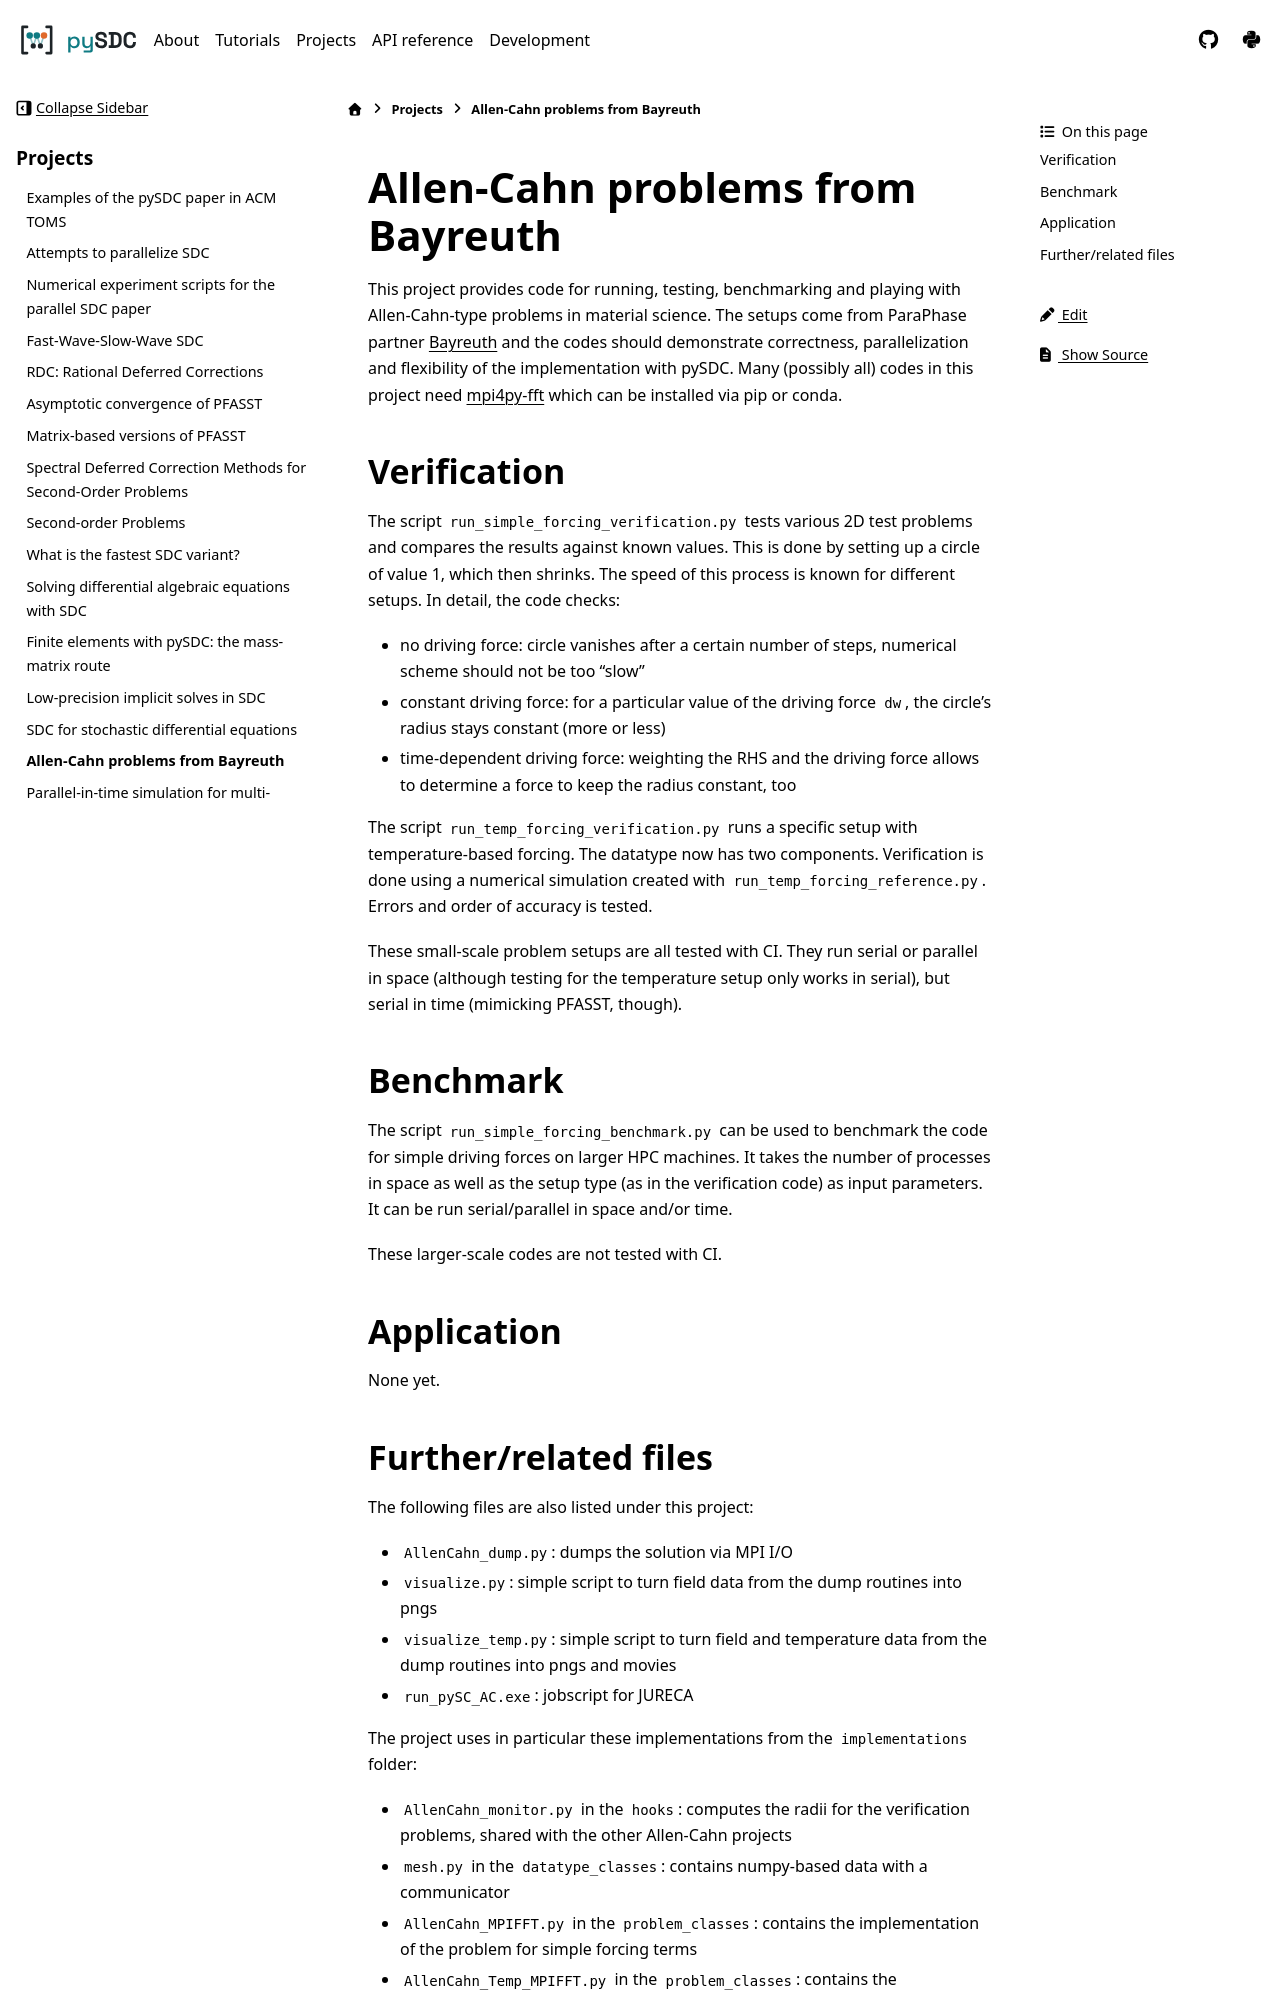

repository: Parallel-in-Time/pySDC · page: projects/AllenCahn_Bayreuth.html · generator: sphinx

Allen-Cahn problems from Bayreuth
=================================

This project provides code for running, testing, benchmarking and playing with Allen-Cahn-type problems in material science.
The setups come from ParaPhase partner `Bayreuth <https://www.metalle.uni-bayreuth.de>`_ and the codes should demonstrate correctness, parallelization and flexibility of the implementation with pySDC.
Many (possibly all) codes in this project need `mpi4py-fft <https://mpi4py-fft.readthedocs.io/en/latest/>`_ which can be installed via pip or conda.

Verification
------------

The script ``run_simple_forcing_verification.py`` tests various 2D test problems and compares the results against known values.
This is done by setting up a circle of value 1, which then shrinks. The speed of this process is known for different setups.
In detail, the code checks:

- no driving force: circle vanishes after a certain number of steps, numerical scheme should not be too "slow"
- constant driving force: for a particular value of the driving force ``dw``, the circle's radius stays constant (more or less)
- time-dependent driving force: weighting the RHS and the driving force allows to determine a force to keep the radius constant, too

The script ``run_temp_forcing_verification.py`` runs a specific setup with temperature-based forcing. The datatype now has two components.
Verification is done using a numerical simulation created with ``run_temp_forcing_reference.py``. Errors and order of accuracy is tested.

These small-scale problem setups are all tested with CI.
They run serial or parallel in space (although testing for the temperature setup only works in serial), but serial in time (mimicking PFASST, though).

Benchmark
---------

The script ``run_simple_forcing_benchmark.py`` can be used to benchmark the code for simple driving forces on larger HPC machines.
It takes the number of processes in space as well as the setup type (as in the verification code) as input parameters.
It can be run serial/parallel in space and/or time.

These larger-scale codes are not tested with CI.

Application
-----------

None yet.
